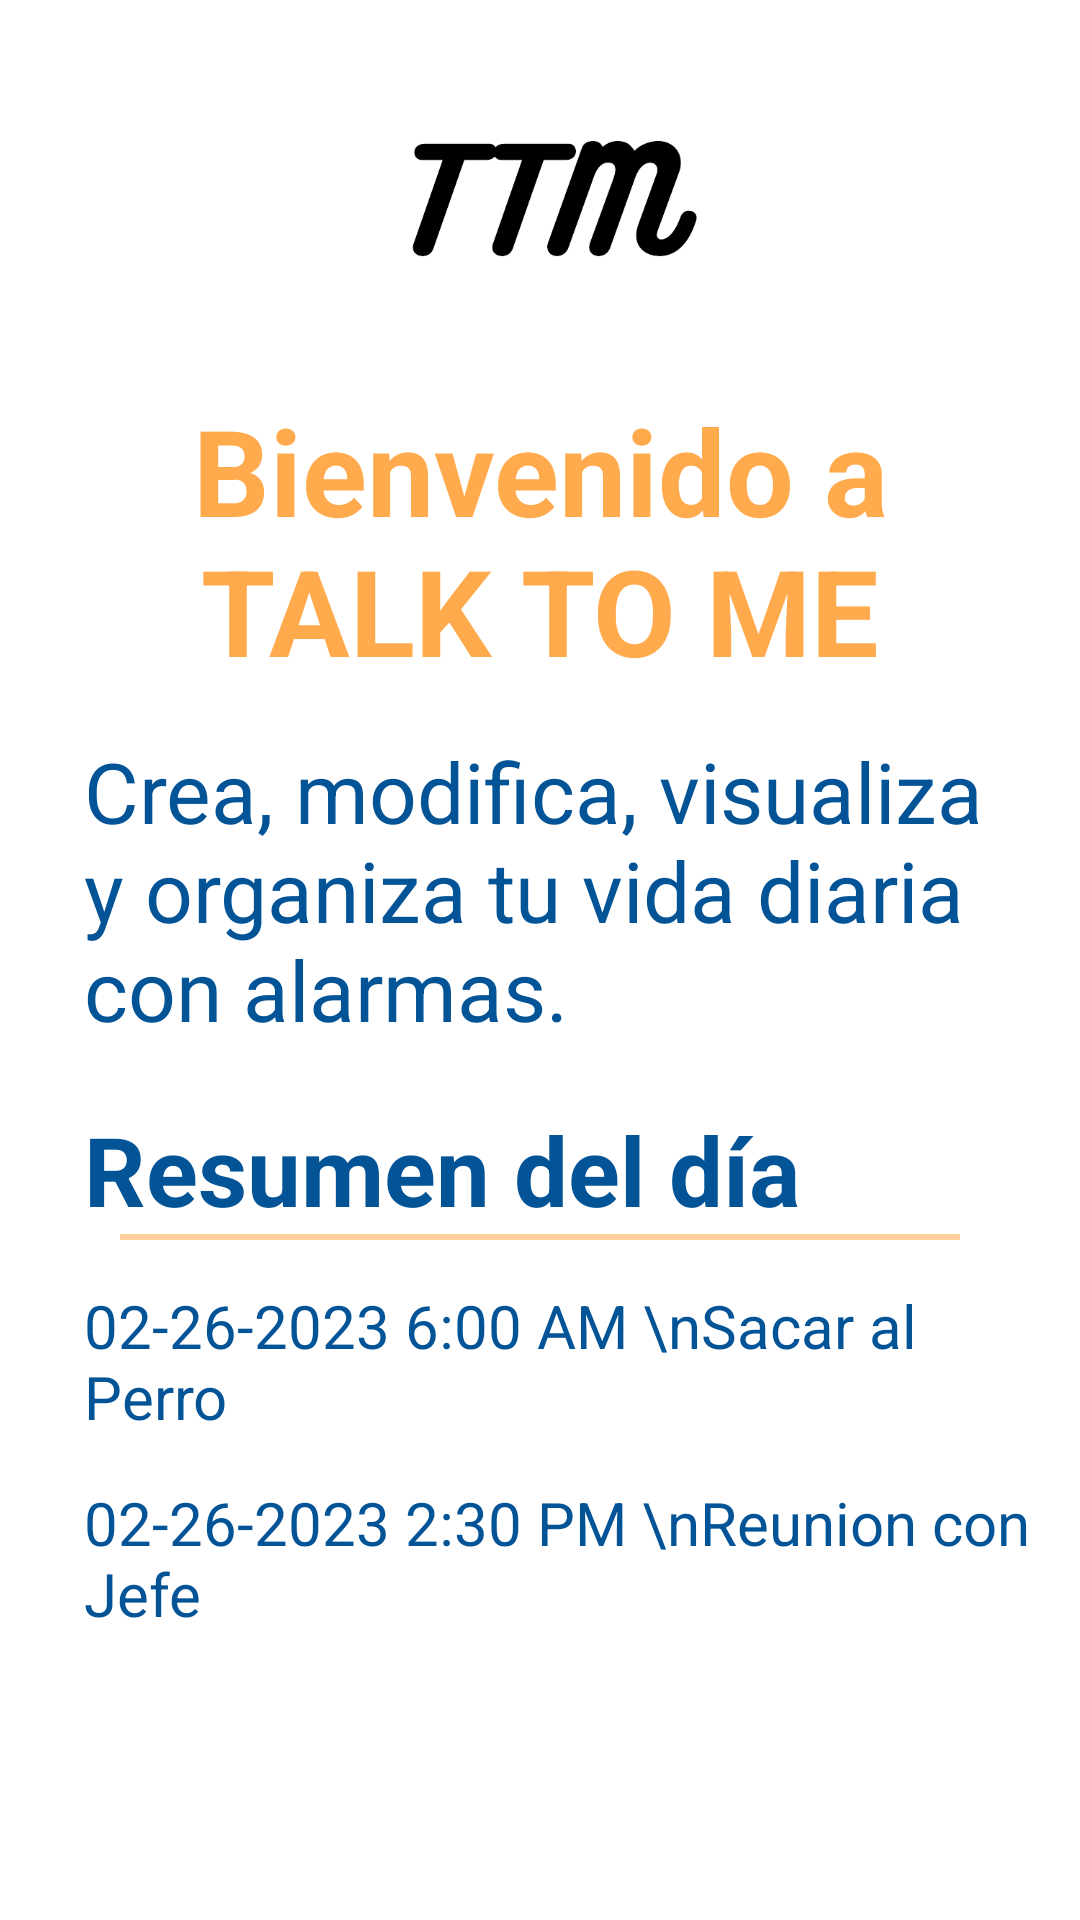

The Android layout XML behind this screen, and the referenced resources:
<!-- AndroidManifest.xml: application theme Theme.TTMApp -->
<!-- res/layout/fragment_home.xml -->
<?xml version="1.0" encoding="utf-8"?>
<androidx.constraintlayout.widget.ConstraintLayout xmlns:android="http://schemas.android.com/apk/res/android"
    xmlns:app="http://schemas.android.com/apk/res-auto"
    xmlns:tools="http://schemas.android.com/tools"
    android:layout_width="match_parent"
    android:layout_height="match_parent"
    tools:context=".ui.home.HomeFragment">

    <LinearLayout
        android:layout_width="match_parent"
        android:layout_height="wrap_content"
        android:gravity="center"
        android:orientation="vertical"
        >

        <ImageView
            android:id="@+id/img_logo"
            android:layout_width="130dp"
            android:layout_height="130dp"
            android:src="@drawable/ttm_nb"
            android:padding="5dp" />

        <TextView
            android:layout_width="334dp"
            android:layout_height="wrap_content"
            android:text="Bienvenido a TALK TO ME"
            android:textColor="#FFAA4C"
            android:gravity="center"
            android:textStyle="bold"
            android:textSize="40dp">
        </TextView>

        <TextView
            android:layout_width="334dp"
            android:layout_height="wrap_content"
            android:text="Crea, modifica, visualiza y organiza tu vida diaria con alarmas."
            android:textColor="#035397"
            android:paddingLeft="15dp"
            android:layout_marginTop="15dp"
            android:textSize="28dp">
        </TextView>

        <TextView
            android:layout_width="334dp"
            android:layout_height="wrap_content"
            android:text="Resumen del día"
            android:textColor="#035397"
            android:paddingLeft="15dp"
            android:layout_marginTop="20dp"
            android:textStyle="bold"
            android:textSize="32dp">
        </TextView>
        <View
            android:layout_width="match_parent"
            android:layout_height="2dp"
            android:background="#FFD09B"
            android:layout_marginLeft="40dp"
            android:layout_marginRight="40dp"/>

        <TextView
            android:layout_width="334dp"
            android:layout_height="wrap_content"
            android:text="02-26-2023 6:00 AM \nSacar al Perro"
            android:textColor="#035397"
            android:paddingLeft="15dp"
            android:layout_marginTop="15dp"
            android:textSize="20dp">
        </TextView>
        <TextView
            android:layout_width="334dp"
            android:layout_height="wrap_content"
            android:text="02-26-2023 2:30 PM \nReunion con Jefe"
            android:textColor="#035397"
            android:paddingLeft="15dp"
            android:layout_marginTop="15dp"
            android:textSize="20dp">
        </TextView>

    </LinearLayout>
</androidx.constraintlayout.widget.ConstraintLayout>
<!-- resources referenced by this layout -->
<resources>
  <!-- drawable ttm_nb: png bitmap (drawable, 18369 bytes) -->
  <style name="Theme.TTMApp" parent="Theme.MaterialComponents.DayNight.DarkActionBar">
          
          <item name="colorPrimary">@color/purple_500</item>
          <item name="colorPrimaryVariant">@color/purple_700</item>
          <item name="colorOnPrimary">@color/white</item>
          
          <item name="colorSecondary">@color/teal_200</item>
          <item name="colorSecondaryVariant">@color/teal_700</item>
          <item name="colorOnSecondary">@color/black</item>
          
          <item name="android:statusBarColor">?attr/colorPrimaryVariant</item>
          
      </style>
  <color name="purple_500">#5089C6</color>
  <color name="purple_700">#FFAA4C</color>
  <color name="white">#FFFFFFFF</color>
  <color name="teal_200">#FF03DAC5</color>
  <color name="teal_700">#FF018786</color>
  <color name="black">#FF000000</color>
</resources>
